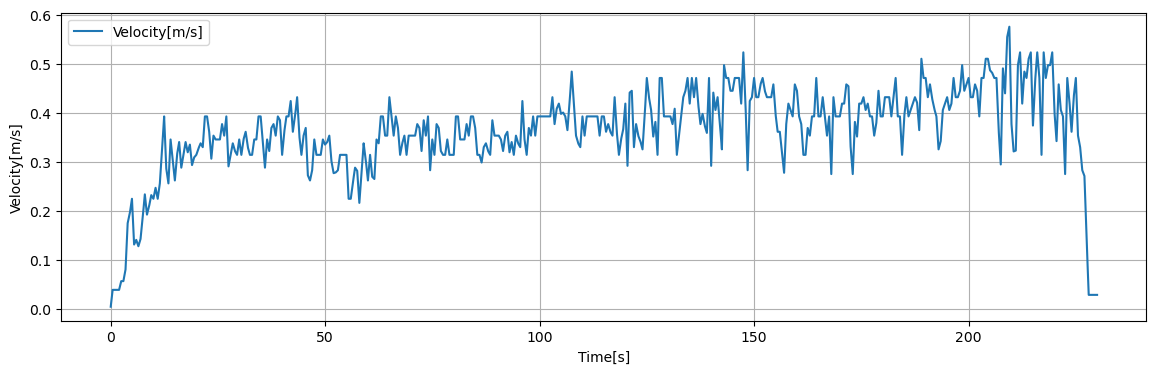

The data file committed next to this chart (first rows):
Time[s], Dist[m], Velocity[m/s], 1step_diff[m/s]
0.05, 0.001915, 0.003829, 0.003829
0.1, 0.003829, 0.007659, 0.003829
0.15, 0.005744, 0.01149, 0.003829
0.2, 0.007659, 0.01532, 0.003829
0.25, 0.009573, 0.01915, 0.003829
0.3, 0.01149, 0.02298, 0.003829
0.35, 0.0134, 0.0268, 0.003829
0.4, 0.01532, 0.03063, 0.003829
0.45, 0.01723, 0.03446, 0.003829
0.5, 0.01915, 0.03829, 0.0
0.55, 0.01915, 0.03829, 0.0
0.6, 0.01915, 0.03829, 0.0
0.65, 0.01915, 0.03829, 0.0
0.7, 0.01915, 0.03829, 0.0
0.75, 0.01915, 0.03829, 0.0
0.8, 0.01915, 0.03829, 0.0
0.85, 0.01915, 0.03829, 0.0
0.9, 0.01915, 0.03829, 0.0
0.95, 0.01915, 0.03829, 0.0
1, 0.01915, 0.03829, 0.0
1.05, 0.01915, 0.03829, 0.0
1.1, 0.01915, 0.03829, 0.0
1.15, 0.01915, 0.03829, 0.0
1.2, 0.01915, 0.03829, 0.0
1.25, 0.01915, 0.03829, 0.0
1.3, 0.01915, 0.03829, 0.0
1.35, 0.01915, 0.03829, 0.0
1.4, 0.01915, 0.03829, 0.0
1.45, 0.01915, 0.03829, 0.0
1.5, 0.01915, 0.03829, 0.0
1.55, 0.01915, 0.03829, 0.0
1.6, 0.01915, 0.03829, 0.0
1.65, 0.01915, 0.03829, 0.0
1.7, 0.01915, 0.03829, 0.0
1.75, 0.01915, 0.03829, 0.0
1.8, 0.01915, 0.03829, 0.0
1.85, 0.01915, 0.03829, 0.0
1.9, 0.01915, 0.03829, 0.0
1.95, 0.01915, 0.03829, 0.0
2, 0.01915, 0.03829, 0.001778
2.05, 0.02004, 0.04007, 0.001778
2.1, 0.02092, 0.04185, 0.001778
2.15, 0.02181, 0.04363, 0.001778
2.2, 0.0227, 0.0454, 0.001778
2.25, 0.02359, 0.04718, 0.001778
2.3, 0.02448, 0.04896, 0.001778
2.35, 0.02537, 0.05074, 0.001778
2.4, 0.02626, 0.05252, 0.001778
2.45, 0.02715, 0.05429, 0.001778
2.5, 0.02804, 0.05607, 0.0
2.55, 0.02804, 0.05607, 0.0
2.6, 0.02804, 0.05607, 0.0
2.65, 0.02804, 0.05607, 0.0
2.7, 0.02804, 0.05607, 0.0
2.75, 0.02804, 0.05607, 0.0
2.8, 0.02804, 0.05607, 0.0
2.85, 0.02804, 0.05607, 0.0
2.9, 0.02804, 0.05607, 0.0
2.95, 0.02804, 0.05607, 0.0
3, 0.02804, 0.05607, 0.002367
... 4,539 more rows
